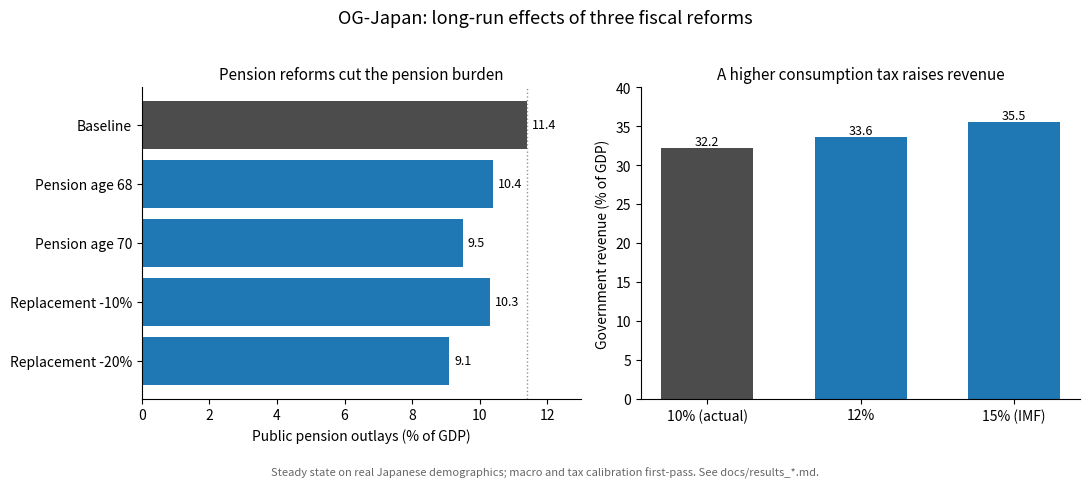

Reproduce this figure in Python. (Note: this script raises an exception after producing the figure.)
"""
Generate the policy-results summary figure for OG-Japan.

Produces docs/policy_results.png, a two-panel summary of the long-run
(steady-state) effects of the three reforms, grouped by what each one does:
the pension-age and replacement-rate reforms cut the public pension burden,
and the consumption tax raises government revenue.

The values are the steady-state results reported in docs/results_*.md (real
Japanese demographics, first-pass macro and tax calibration). They are kept
here as constants so the figure regenerates without a model solve; if the
calibration changes, rerun the analysis scripts and update these numbers.
"""

import os

import matplotlib

matplotlib.use("Agg")
import matplotlib.pyplot as plt

# Public pension outlays as a share of GDP (docs/results_retirement_age.md,
# docs/results_replacement_rate.md). Baseline is 11.4%.
PENSION = {
    "Baseline": 11.4,
    "Pension age 68": 10.4,
    "Pension age 70": 9.5,
    "Replacement -10%": 10.3,
    "Replacement -20%": 9.1,
}
# Government revenue as a share of GDP under the consumption tax
# (docs/results_consumption_tax.md): 0.322 / 0.336 / 0.355.
REVENUE = {
    "10% (actual)": 32.2,
    "12%": 33.6,
    "15% (IMF)": 35.5,
}

BASE = "#4c4c4c"  # baseline / neutral
HL = "#1f77b4"  # reforms


def main():
    fig, (ax1, ax2) = plt.subplots(1, 2, figsize=(11, 4.4))

    # --- Panel 1: pension burden ---
    labels = list(PENSION.keys())
    vals = list(PENSION.values())
    colors = [BASE] + [HL] * (len(labels) - 1)
    bars = ax1.barh(range(len(labels)), vals, color=colors)
    ax1.set_yticks(range(len(labels)))
    ax1.set_yticklabels(labels)
    ax1.invert_yaxis()
    ax1.set_xlabel("Public pension outlays (% of GDP)")
    ax1.set_title("Pension reforms cut the pension burden", fontsize=11)
    ax1.set_xlim(0, 13)
    for b, v in zip(bars, vals):
        ax1.text(
            v + 0.15,
            b.get_y() + b.get_height() / 2,
            f"{v:.1f}",
            va="center",
            fontsize=9,
        )
    ax1.axvline(PENSION["Baseline"], color=BASE, ls=":", lw=1, alpha=0.6)

    # --- Panel 2: consumption-tax revenue ---
    labels2 = list(REVENUE.keys())
    vals2 = list(REVENUE.values())
    colors2 = [BASE] + [HL] * (len(labels2) - 1)
    bars2 = ax2.bar(range(len(labels2)), vals2, color=colors2, width=0.6)
    ax2.set_xticks(range(len(labels2)))
    ax2.set_xticklabels(labels2)
    ax2.set_ylabel("Government revenue (% of GDP)")
    ax2.set_title("A higher consumption tax raises revenue", fontsize=11)
    ax2.set_ylim(0, 40)
    for b, v in zip(bars2, vals2):
        ax2.text(
            b.get_x() + b.get_width() / 2, v + 0.4, f"{v:.1f}", ha="center", fontsize=9
        )

    for ax in (ax1, ax2):
        ax.spines["top"].set_visible(False)
        ax.spines["right"].set_visible(False)

    fig.suptitle(
        "OG-Japan: long-run effects of three fiscal reforms",
        fontsize=13,
        y=1.02,
    )
    fig.text(
        0.5,
        -0.04,
        "Steady state on real Japanese demographics; macro and tax "
        "calibration first-pass. See docs/results_*.md.",
        ha="center",
        fontsize=8,
        color="#666666",
    )
    fig.tight_layout()
    out = os.path.join(os.path.dirname(__file__), "..", "docs", "policy_results.png")
    fig.savefig(os.path.abspath(out), dpi=150, bbox_inches="tight")
    print(f"Wrote {os.path.abspath(out)}")


if __name__ == "__main__":
    main()
